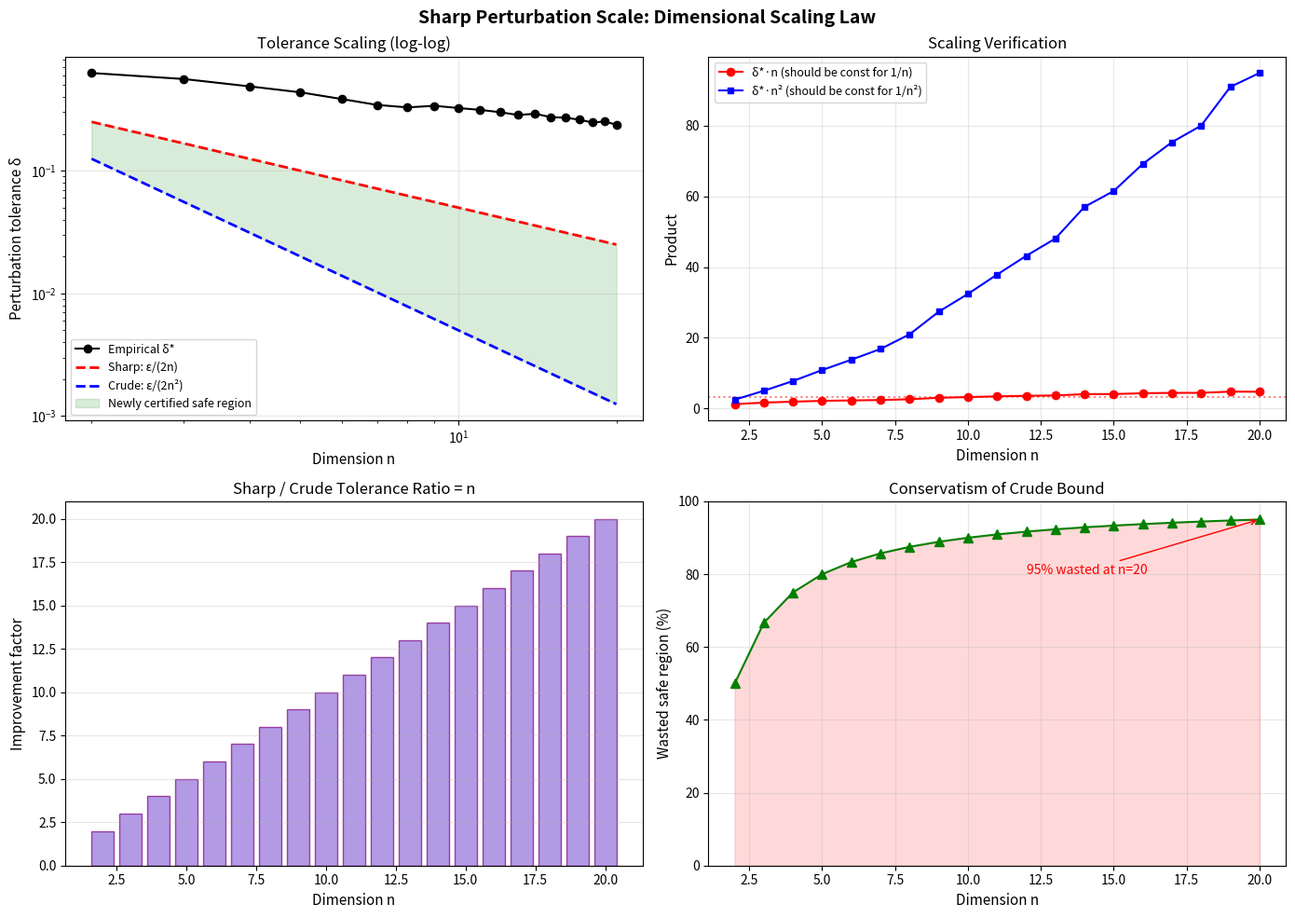

Here is the Python script that generated this plot:
#!/usr/bin/env python3
"""
Visualization: Scaling Law Comparison

Visualizes the sharp ε/(2n) vs crude ε/(2n²) perturbation tolerance scaling,
with empirical threshold data overlaid. Shows that the correct dimensional
law for certified spectral stability is Θ(1/n), not Θ(1/n²).
"""

import numpy as np
from numpy.linalg import eigvalsh
import matplotlib
matplotlib.use('Agg')
import matplotlib.pyplot as plt


def signature(J):
    eigs = eigvalsh(J)
    tol = 1e-10
    return (int(np.sum(eigs > tol)), int(np.sum(eigs < -tol)), len(eigs) - int(np.sum(eigs > tol)) - int(np.sum(eigs < -tol)))


def find_critical_delta(J, n_samples=300, n_bisect=25):
    n = J.shape[0]
    sig_J = signature(J)
    eps_gap = np.min(np.abs(eigvalsh(J)))
    lo, hi = 0.0, eps_gap
    for _ in range(n_bisect):
        mid = (lo + hi) / 2
        preserved = True
        for _ in range(n_samples):
            E = np.random.uniform(-mid, mid, (n, n))
            E = (E + E.T) / 2
            if signature(J + E) != sig_J:
                preserved = False
                break
        if preserved:
            lo = mid
        else:
            hi = mid
    return lo


np.random.seed(42)

ns = list(range(2, 21))
empirical = []
for n in ns:
    J = np.eye(n)  # Identity: gap = 1
    empirical.append(find_critical_delta(J, 300, 25))

ns_arr = np.array(ns, dtype=float)
emp_arr = np.array(empirical)

fig, axes = plt.subplots(2, 2, figsize=(14, 10))
fig.suptitle('Sharp Perturbation Scale: Dimensional Scaling Law', fontsize=14, fontweight='bold')

# Plot 1: Log-log comparison
ax = axes[0, 0]
ax.loglog(ns, emp_arr, 'ko-', markersize=6, label='Empirical δ*', zorder=3)
ax.loglog(ns, [1.0/(2*n) for n in ns], 'r--', linewidth=2, label='Sharp: ε/(2n)')
ax.loglog(ns, [1.0/(2*n**2) for n in ns], 'b--', linewidth=2, label='Crude: ε/(2n²)')
ax.fill_between(ns, [1.0/(2*n**2) for n in ns], [1.0/(2*n) for n in ns],
                alpha=0.15, color='green', label='Newly certified safe region')
ax.set_xlabel('Dimension n', fontsize=11)
ax.set_ylabel('Perturbation tolerance δ', fontsize=11)
ax.set_title('Tolerance Scaling (log-log)', fontsize=12)
ax.legend(fontsize=9)
ax.grid(True, alpha=0.3)

# Plot 2: Constant products
ax = axes[0, 1]
prod_n = emp_arr * ns_arr
prod_n2 = emp_arr * ns_arr**2
ax.plot(ns, prod_n, 'ro-', markersize=6, label='δ*·n (should be const for 1/n)')
ax.axhline(y=np.mean(prod_n), color='r', linestyle=':', alpha=0.5)
ax.plot(ns, prod_n2, 'bs-', markersize=5, label='δ*·n² (should be const for 1/n²)')
ax.set_xlabel('Dimension n', fontsize=11)
ax.set_ylabel('Product', fontsize=11)
ax.set_title('Scaling Verification', fontsize=12)
ax.legend(fontsize=9)
ax.grid(True, alpha=0.3)

# Plot 3: Improvement factor
ax = axes[1, 0]
improvement = ns_arr  # sharp/crude ratio = n
ax.bar(ns, improvement, color='mediumpurple', alpha=0.7, edgecolor='purple')
ax.set_xlabel('Dimension n', fontsize=11)
ax.set_ylabel('Improvement factor', fontsize=11)
ax.set_title('Sharp / Crude Tolerance Ratio = n', fontsize=12)
ax.grid(True, alpha=0.3, axis='y')

# Plot 4: Wasted safe region percentage
ax = axes[1, 1]
wasted_pct = (1 - 1.0/ns_arr) * 100
ax.plot(ns, wasted_pct, 'g^-', markersize=7)
ax.fill_between(ns, 0, wasted_pct, alpha=0.15, color='red')
ax.set_xlabel('Dimension n', fontsize=11)
ax.set_ylabel('Wasted safe region (%)', fontsize=11)
ax.set_title('Conservatism of Crude Bound', fontsize=12)
ax.set_ylim(0, 100)
ax.grid(True, alpha=0.3)
ax.annotate(f'{wasted_pct[-1]:.0f}% wasted at n={ns[-1]}',
            xy=(ns[-1], wasted_pct[-1]), xytext=(12, wasted_pct[-1]-15),
            arrowprops=dict(arrowstyle='->', color='red'),
            fontsize=10, color='red')

plt.tight_layout()
plt.savefig('viz_scaling.png', dpi=150, bbox_inches='tight')
print("Saved viz_scaling.png")
